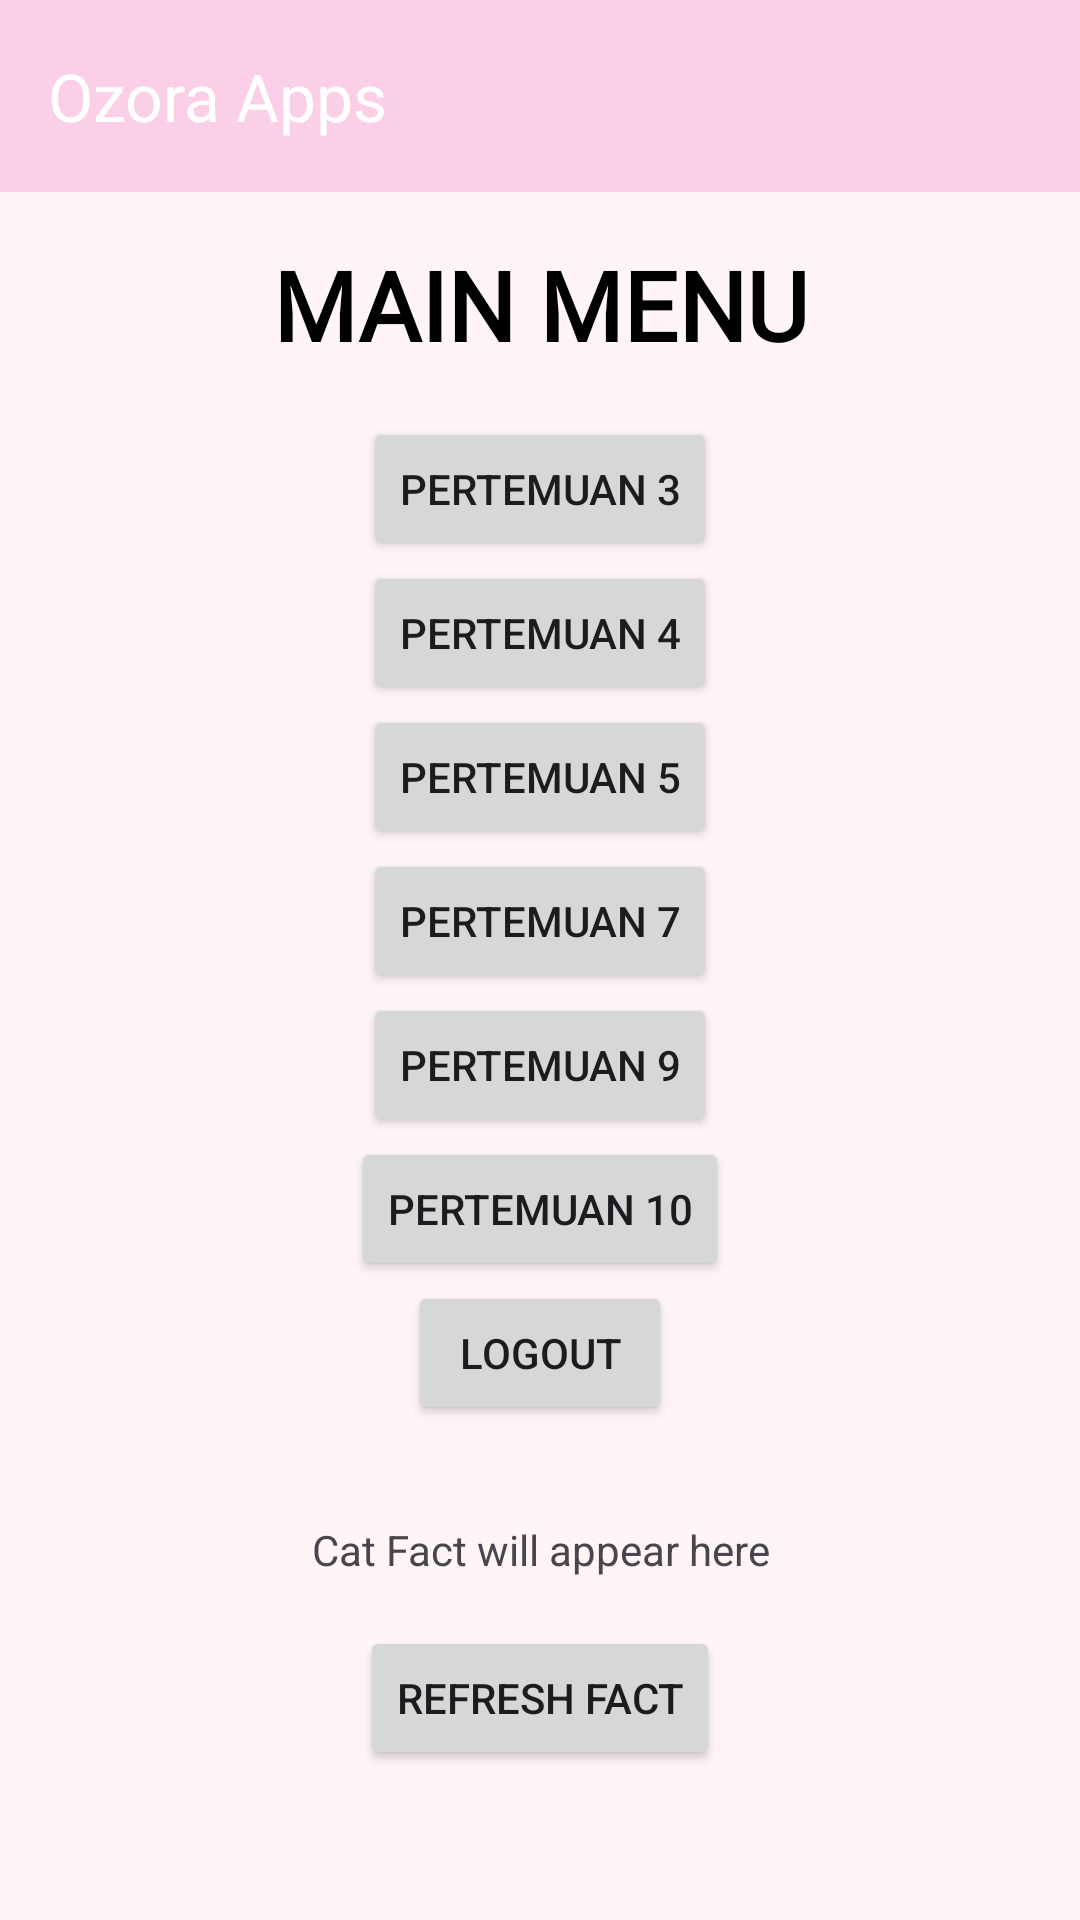

Produce the Android XML layout that renders to this screen, including the resource entries it uses.
<!-- AndroidManifest.xml: application theme Theme.OzoraApps -->
<!-- res/layout/fragment_home.xml -->
<?xml version="1.0" encoding="utf-8"?>
<androidx.coordinatorlayout.widget.CoordinatorLayout xmlns:android="http://schemas.android.com/apk/res/android"
    xmlns:app="http://schemas.android.com/apk/res-auto"
    xmlns:tools="http://schemas.android.com/tools"
    android:layout_width="match_parent"
    android:layout_height="match_parent"
    tools:context=".Home.HomeFragment">

    <com.google.android.material.appbar.AppBarLayout
        android:id="@+id/appBarLayout"
        android:layout_width="match_parent"
        android:layout_height="wrap_content"
        android:theme="@style/ThemeOverlay.AppCompat.Dark.ActionBar">

        <androidx.appcompat.widget.Toolbar
            android:id="@+id/toolbar"
            android:layout_width="match_parent"
            android:layout_height="?attr/actionBarSize"
            android:background="?attr/colorPrimary"
            app:title="Ozora Apps"
            app:titleTextColor="@android:color/white" />

    </com.google.android.material.appbar.AppBarLayout>

    <androidx.core.widget.NestedScrollView
        android:layout_width="match_parent"
        android:layout_height="match_parent"
        android:fillViewport="true"
        app:layout_behavior="@string/appbar_scrolling_view_behavior">

        
        <androidx.constraintlayout.widget.ConstraintLayout
            android:layout_width="match_parent"
            android:layout_height="wrap_content"
            android:padding="16dp">

            <TextView
                android:id="@+id/textView5"
                android:layout_width="wrap_content"
                android:layout_height="wrap_content"
                android:fontFamily="@font/summer_crush"
                android:text="MAIN MENU"
                android:textColor="@color/black"
                android:textSize="32sp"
                android:textStyle="bold"
                app:layout_constraintEnd_toEndOf="parent"
                app:layout_constraintStart_toStartOf="parent"
                app:layout_constraintTop_toTopOf="parent" />

            <Button
                android:id="@+id/btnToThird"
                android:layout_width="wrap_content"
                android:layout_height="wrap_content"
                android:layout_marginTop="16dp"
                android:text="Pertemuan 3"
                app:layout_constraintEnd_toEndOf="parent"
                app:layout_constraintStart_toStartOf="parent"
                app:layout_constraintTop_toBottomOf="@+id/textView5" />

            <Button
                android:id="@+id/btnToFourth"
                android:layout_width="wrap_content"
                android:layout_height="wrap_content"
                android:text="Pertemuan 4"
                app:layout_constraintEnd_toEndOf="parent"
                app:layout_constraintStart_toStartOf="parent"
                app:layout_constraintTop_toBottomOf="@+id/btnToThird" />

            <Button
                android:id="@+id/btnToFifth"
                android:layout_width="wrap_content"
                android:layout_height="wrap_content"
                android:text="Pertemuan 5"
                app:layout_constraintEnd_toEndOf="parent"
                app:layout_constraintStart_toStartOf="parent"
                app:layout_constraintTop_toBottomOf="@+id/btnToFourth" />

            <Button
                android:id="@+id/btnToSeventh"
                android:layout_width="wrap_content"
                android:layout_height="wrap_content"
                android:text="Pertemuan 7"
                app:layout_constraintEnd_toEndOf="parent"
                app:layout_constraintStart_toStartOf="parent"
                app:layout_constraintTop_toBottomOf="@+id/btnToFifth" />

            <Button
                android:id="@+id/btnToNinth"
                android:layout_width="wrap_content"
                android:layout_height="wrap_content"
                android:text="Pertemuan 9"
                app:layout_constraintEnd_toEndOf="parent"
                app:layout_constraintStart_toStartOf="parent"
                app:layout_constraintTop_toBottomOf="@+id/btnToSeventh" />

            <Button
                android:id="@+id/btnToTenth"
                android:layout_width="wrap_content"
                android:layout_height="wrap_content"
                android:text="Pertemuan 10"
                app:layout_constraintEnd_toEndOf="parent"
                app:layout_constraintStart_toStartOf="parent"
                app:layout_constraintTop_toBottomOf="@+id/btnToNinth" />

            <Button
                android:id="@+id/btnLogout"
                android:layout_width="wrap_content"
                android:layout_height="wrap_content"
                android:text="Logout"
                app:layout_constraintEnd_toEndOf="parent"
                app:layout_constraintStart_toStartOf="parent"
                app:layout_constraintTop_toBottomOf="@+id/btnToTenth" />

            <TextView
                android:id="@+id/tvFact"
                android:layout_width="0dp"
                android:layout_height="wrap_content"
                android:layout_marginTop="16dp"
                android:text="Cat Fact will appear here"
                android:gravity="center"
                android:padding="16dp"
                app:layout_constraintTop_toBottomOf="@id/btnLogout"
                app:layout_constraintStart_toStartOf="parent"
                app:layout_constraintEnd_toEndOf="parent" />

            <Button
                android:id="@+id/btnRefresh"
                android:layout_width="wrap_content"
                android:layout_height="wrap_content"
                android:text="Refresh Fact"
                app:layout_constraintTop_toBottomOf="@id/tvFact"
                app:layout_constraintStart_toStartOf="parent"
                app:layout_constraintEnd_toEndOf="parent" />

            
            <androidx.recyclerview.widget.RecyclerView
                android:id="@+id/rvGallery"
                android:layout_width="match_parent"
                android:layout_height="wrap_content"
                android:layout_marginTop="16dp"
                android:padding="8dp"
                android:nestedScrollingEnabled="false"
                app:layout_constraintBottom_toBottomOf="parent"
                app:layout_constraintEnd_toEndOf="parent"
                app:layout_constraintStart_toStartOf="parent"
                app:layout_constraintTop_toBottomOf="@+id/btnRefresh" />

        </androidx.constraintlayout.widget.ConstraintLayout>

    </androidx.core.widget.NestedScrollView>

</androidx.coordinatorlayout.widget.CoordinatorLayout>
<!-- resources referenced by this layout -->
<resources>
  <color name="black">#FF000000</color>
  <style name="Theme.OzoraApps" parent="Base.Theme.OzoraApps" />
  <style name="Base.Theme.OzoraApps" parent="Theme.Material3.DayNight.NoActionBar">
          
          <item name="colorPrimary">#FBCFE8</item> 
          <item name="colorOnPrimary">#9D174D</item>
          <item name="colorPrimaryContainer">#FCE7F3</item>
          <item name="colorOnPrimaryContainer">#9D174D</item>
  
          <item name="colorSecondary">#F9A8D4</item>
          <item name="colorOnSecondary">#FFFFFF</item>
          <item name="colorSecondaryContainer">#FDF2F8</item>
          <item name="colorOnSecondaryContainer">#9D174D</item>
  
          <item name="android:windowBackground">#FFF5F7</item>
          <item name="android:statusBarColor">#FBCFE8</item>
  
          
          <item name="materialButtonStyle">@style/Widget.Material3.Button.TonalButton</item>
      </style>
</resources>
